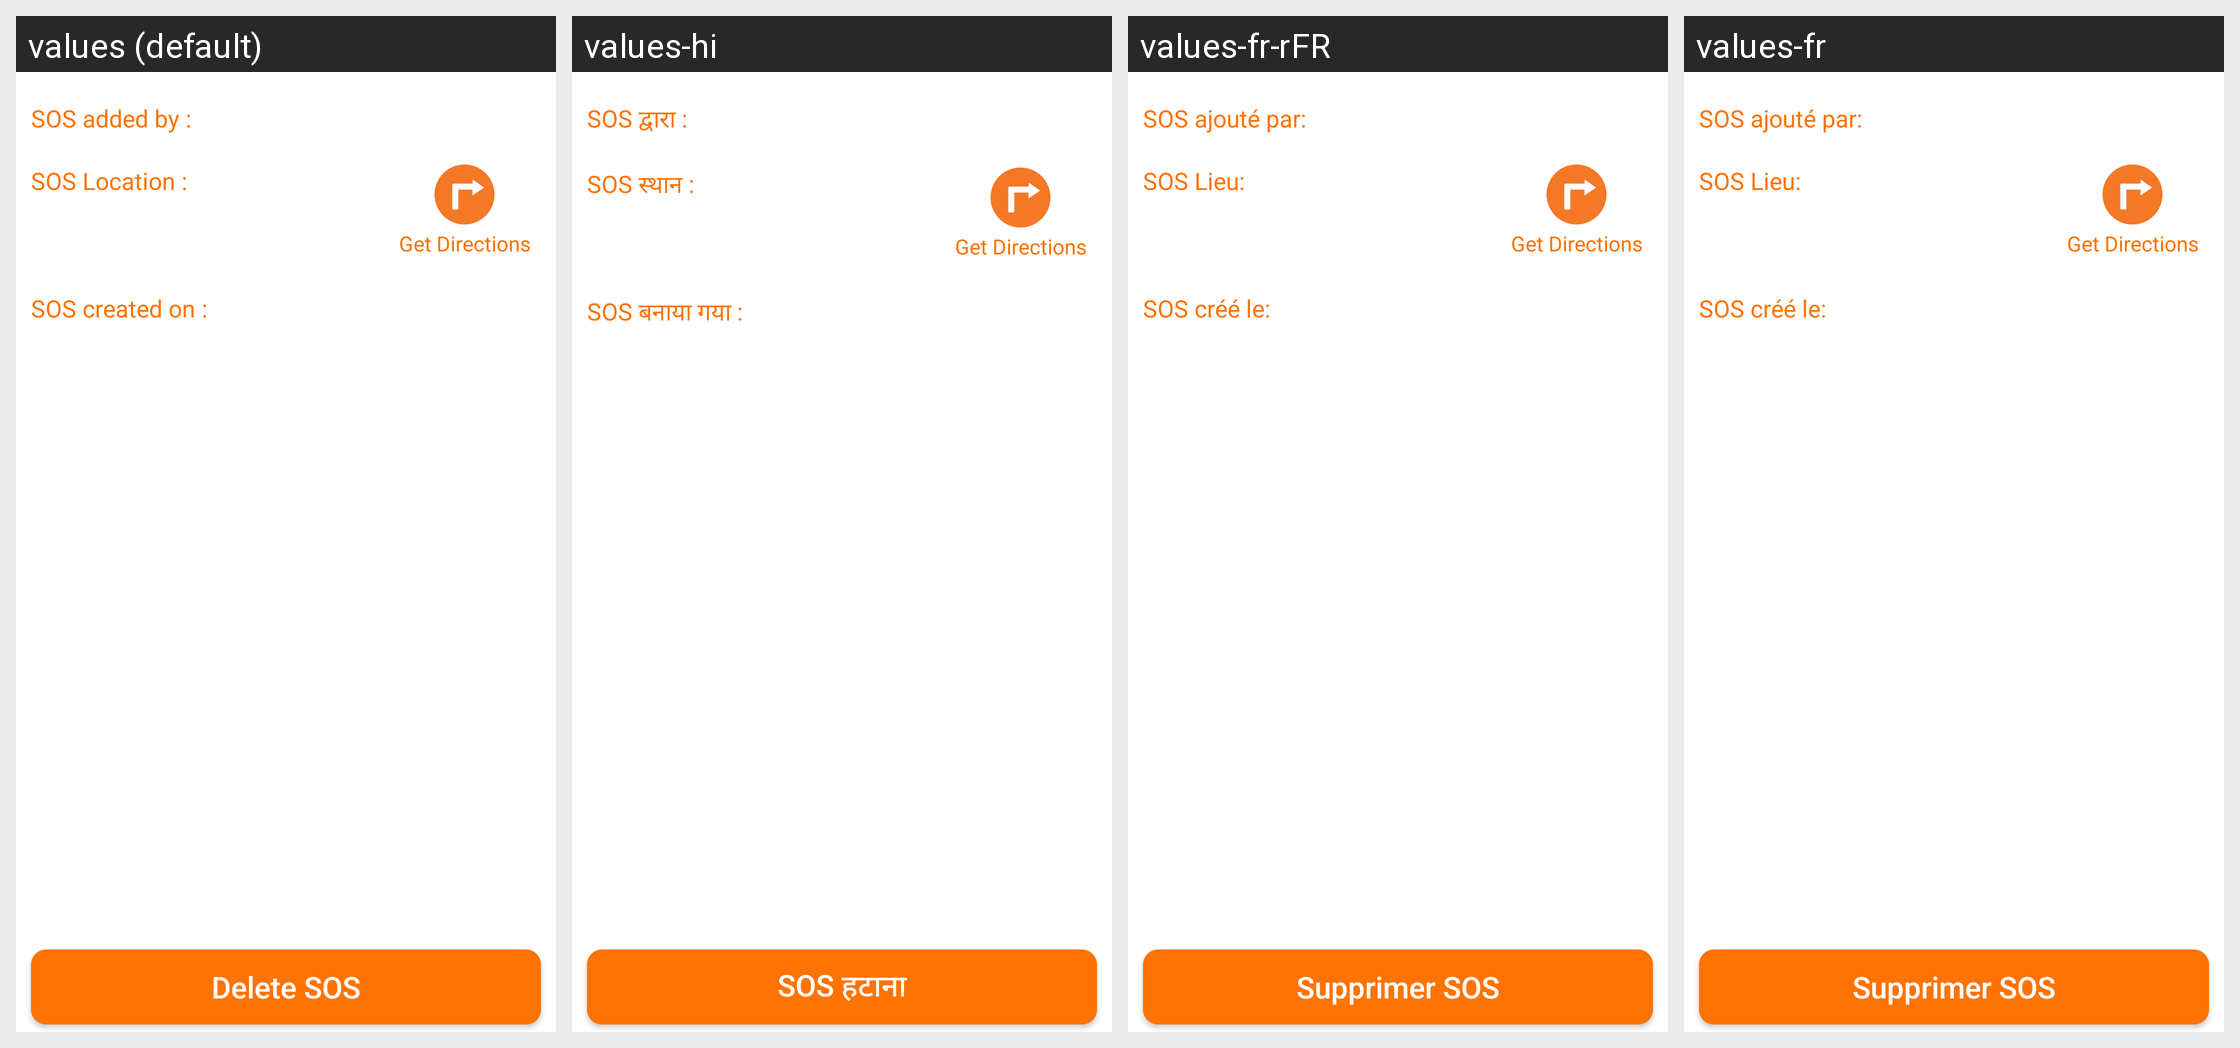

The same Android screen rendered under several of its app's locales, left to right. List the strings drawn on it with the default value and each locale's translation.
Android screen res/layout/sos_details_layout.xml rendered under 4 locales, left to right: values (default), values-hi, values-fr-rFR, values-fr. Device: Nexus 5 (rendered at 1080×1920; each locale shown at half size, 540×960, under a caption strip naming it); theme AppTheme.
Other locales in the repository, not shown: values-es, values-pt, values-zh.
Strings drawn on this screen, with the default value and each locale's value (text and hints the layout hard-codes, and strings that could not be matched under every locale, appear in the picture but are not listed):

del_sos
  values: Delete SOS
  values-hi: SOS हटाना
  values-fr-rFR: Supprimer SOS
  values-fr: Supprimer SOS

sos_added_by
  values: SOS added by :
  values-hi: SOS द्वारा :
  values-fr-rFR: SOS ajouté par:
  values-fr: SOS ajouté par:

sos_location_1
  values: SOS Location :
  values-hi: SOS स्थान :
  values-fr-rFR: SOS Lieu:
  values-fr: SOS Lieu:

sos_created_on
  values: SOS created on :
  values-hi: SOS बनाया गया :
  values-fr-rFR: SOS créé le:
  values-fr: SOS créé le:
